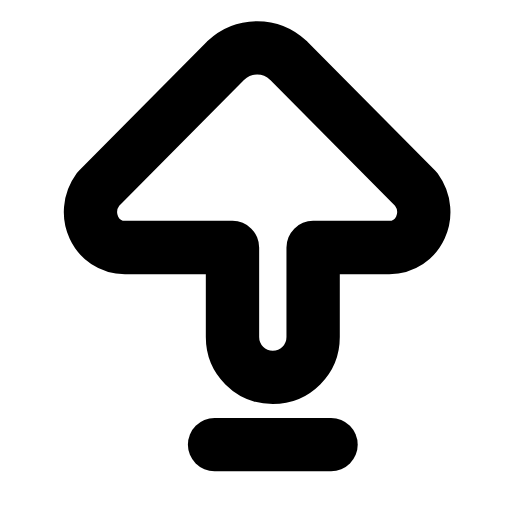
t = 0.00 s
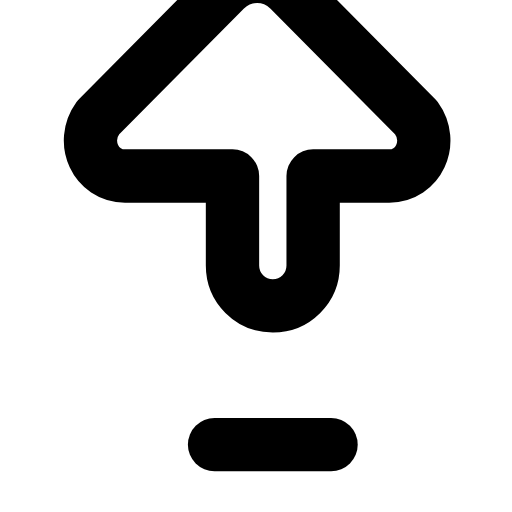
t = 0.20 s
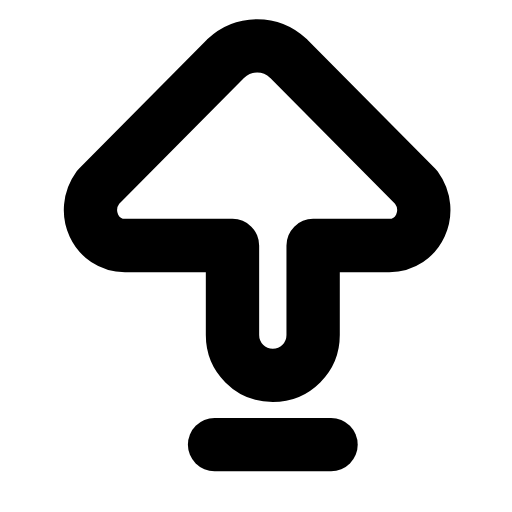
t = 0.41 s
t = 0.59 s: frame unchanged from t = 0.00 s, image omitted
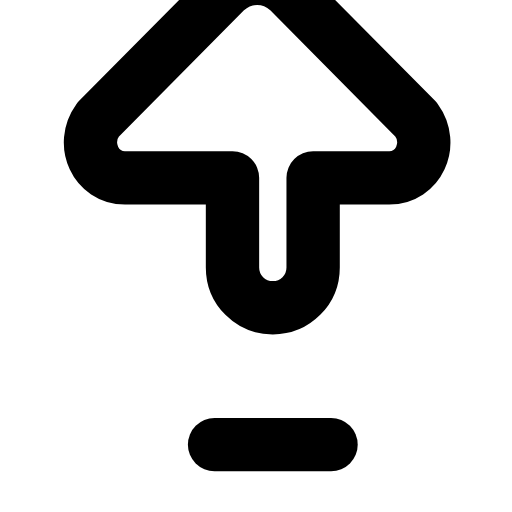
t = 0.81 s
t = 0.99 s: frame unchanged from t = 0.41 s, image omitted

The animated SVG that drew these frames (rendered in a browser with its animation timeline set to each time). Animation: 1 SMIL element (animateTransform=1); one cycle of 1.20 s, repeats indefinitely.

<svg xmlns="http://www.w3.org/2000/svg" width="24" height="24" viewBox="0 0 24 24" fill="none"><g transform="translate(0.188 -0.578) scale(1.05)"><line stroke="currentColor" stroke-width="2.381" stroke-linecap="round" stroke-linejoin="round" fill="none" x1="9.4" y1="20.4" x2="14.6" y2="20.4"></line><g><animateTransform attributeName="transform" type="translate" values="0 0;0 -3.2;0 0;0 0;0 -3.2;0 0;0 0" keyTimes="0;0.225;0.45;0.6;0.75;0.9;1" dur="1.2s" repeatCount="indefinite" calcMode="spline" keySplines="0.16 1 0.3 1;0.16 1 0.3 1;0.16 1 0.3 1;0.16 1 0.3 1;0.16 1 0.3 1;0.16 1 0.3 1"/><path stroke="currentColor" stroke-width="2.381" stroke-linecap="round" stroke-linejoin="round" fill="none" d="M10.2 15.6C10.2 16.6 11 17.4 12 17.4C13 17.4 13.8 16.6 13.8 15.6L13.8 11.6L17.2 11.6C18.5 11.6 19.2 10.1 18.4 9L12.7 3.25C11.9 2.5 10.7 2.5 9.9 3.25L4.2 9C3.4 10.1 4.1 11.6 5.4 11.6L10.2 11.6Z"></path></g></g></svg>
